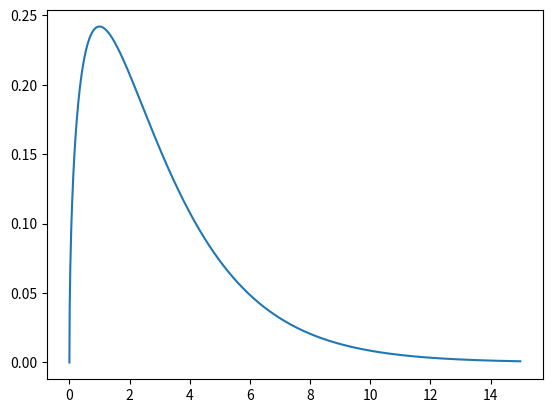

Here is the Python script that generated this plot:
import numpy as np
import matplotlib.pyplot as plt
from scipy.stats import chi2

p = 3

x_list = np.arange(0, p * 5, 0.01)
p_list = []

for x in x_list:
    prob = chi2.pdf(x, df=p)
    p_list.append(prob)


plt.plot(x_list, p_list)
plt.show()